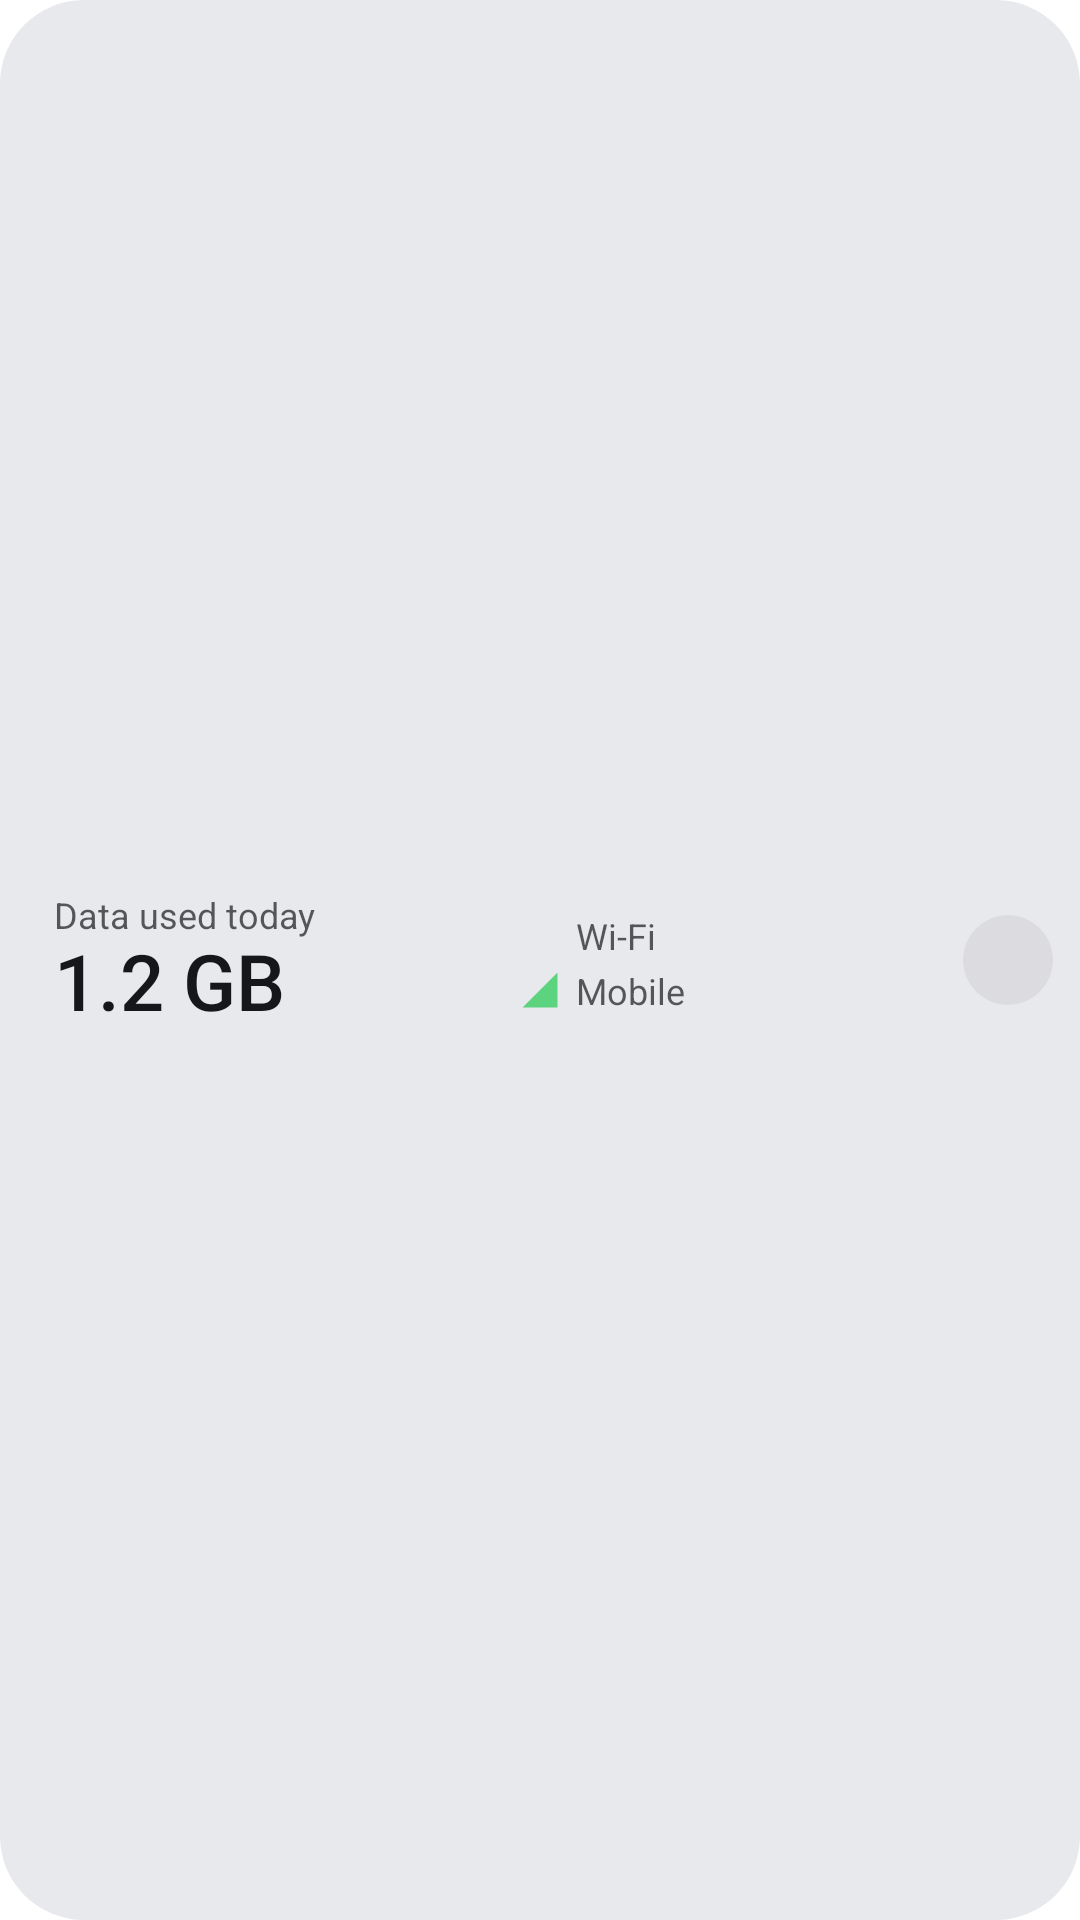

Reconstruct the res/layout file that produces this screen, plus the resources it refers to.
<!-- AndroidManifest.xml: application theme Theme.App -->
<!-- res/layout/widget_strip.xml -->
<?xml version="1.0" encoding="utf-8"?>
<FrameLayout xmlns:android="http://schemas.android.com/apk/res/android"
    android:id="@+id/widget_root"
    android:layout_width="match_parent"
    android:layout_height="match_parent">

    <ImageView
        android:id="@+id/bg"
        android:layout_width="match_parent"
        android:layout_height="match_parent"
        android:importantForAccessibility="no"
        android:scaleType="fitXY"
        android:src="@drawable/widget_preview_bg" />
    <LinearLayout
        android:layout_width="match_parent"
        android:layout_height="match_parent"
        android:gravity="center_vertical"
        android:orientation="horizontal"
        android:paddingStart="18dp"
        android:paddingTop="8dp"
        android:paddingEnd="44dp"
        android:paddingBottom="8dp">
        <LinearLayout
            android:layout_width="0dp"
            android:layout_height="wrap_content"
            android:layout_weight="1"
            android:orientation="vertical">
            <TextView
                android:id="@+id/title"
                android:layout_width="match_parent"
                android:layout_height="wrap_content"
                android:layout_marginEnd="26dp"
                android:ellipsize="end"
                android:maxLines="1"
                android:text="@string/widget_sample_title"
                android:textColor="#B315171A"
                android:textSize="12sp" />
            <TextView
                android:id="@+id/total"
                android:layout_width="wrap_content"
                android:layout_height="wrap_content"
                android:fontFamily="sans-serif-medium"
                android:includeFontPadding="false"
                android:maxLines="1"
                android:text="@string/widget_sample_total"
                android:textColor="#15171A"
                android:textSize="26sp" />        </LinearLayout>
        <LinearLayout
            android:layout_width="0dp"
            android:layout_height="wrap_content"
            android:layout_marginStart="12dp"
            android:layout_weight="1"
            android:orientation="vertical">
            <LinearLayout
                android:id="@+id/wifi_row"
                android:layout_width="match_parent"
                android:layout_height="wrap_content"
                android:layout_marginTop="2dp"
                android:gravity="center_vertical"
                android:orientation="horizontal">
                <ImageView
                    android:id="@+id/wifi_icon"
                    android:layout_width="14dp"
                    android:layout_height="14dp"
                    android:importantForAccessibility="no"
                    android:tint="#3D7BFF"
                    android:src="@drawable/ic_wifi" />
                <TextView
                    android:id="@+id/wifi_label"
                    android:layout_width="0dp"
                    android:layout_height="wrap_content"
                    android:layout_marginStart="5dp"
                    android:layout_weight="1"
                    android:ellipsize="end"
                    android:maxLines="1"
                    android:text="Wi-Fi"
                    android:textColor="#B315171A"
                    android:textSize="12sp" />
                <TextView
                    android:id="@+id/wifi_val"
                    android:layout_width="wrap_content"
                    android:layout_height="wrap_content"
                    android:layout_marginStart="6dp"
                    android:fontFamily="sans-serif-medium"
                    android:maxLines="1"
                    android:textColor="#15171A"
                    android:textSize="12sp" />
            </LinearLayout>            <LinearLayout
                android:id="@+id/cell_row"
                android:layout_width="match_parent"
                android:layout_height="wrap_content"
                android:layout_marginTop="2dp"
                android:gravity="center_vertical"
                android:orientation="horizontal">
                <ImageView
                    android:id="@+id/cell_icon"
                    android:layout_width="14dp"
                    android:layout_height="14dp"
                    android:importantForAccessibility="no"
                    android:tint="#5BD37F"
                    android:src="@drawable/ic_cell" />
                <TextView
                    android:id="@+id/cell_label"
                    android:layout_width="0dp"
                    android:layout_height="wrap_content"
                    android:layout_marginStart="5dp"
                    android:layout_weight="1"
                    android:ellipsize="end"
                    android:maxLines="1"
                    android:text="@string/mobile"
                    android:textColor="#B315171A"
                    android:textSize="12sp" />
                <TextView
                    android:id="@+id/cell_val"
                    android:layout_width="wrap_content"
                    android:layout_height="wrap_content"
                    android:layout_marginStart="6dp"
                    android:fontFamily="sans-serif-medium"
                    android:maxLines="1"
                    android:textColor="#15171A"
                    android:textSize="12sp" />
            </LinearLayout>        </LinearLayout>
    </LinearLayout>

    <FrameLayout
        android:id="@+id/refresh"
        android:layout_width="44dp"
        android:layout_height="44dp"
        android:layout_gravity="center_vertical|end"
        android:layout_margin="2dp"
        android:contentDescription="@string/refresh">
        <ImageView
            android:id="@+id/refresh_bg"
            android:layout_width="30dp"
            android:layout_height="30dp"
            android:layout_gravity="center"
            android:importantForAccessibility="no"
            android:src="@drawable/widget_circle" />
        <ImageView
            android:id="@+id/refresh_icon"
            android:layout_width="30dp"
            android:layout_height="30dp"
            android:layout_gravity="center"
            android:importantForAccessibility="no"
            android:padding="7dp"
            android:src="@drawable/ic_refresh" />
        <ProgressBar
            android:id="@+id/refresh_progress"
            style="?android:attr/progressBarStyleSmall"
            android:layout_width="18dp"
            android:layout_height="18dp"
            android:layout_gravity="center"
            android:indeterminate="true"
            android:visibility="gone" />
    </FrameLayout>
</FrameLayout>
<!-- resources referenced by this layout -->
<resources>
  <!-- drawable ic_cell (drawable) -->
  <vector xmlns:android="http://schemas.android.com/apk/res/android" android:width="24dp" android:height="24dp" android:viewportWidth="24" android:viewportHeight="24">
      <path android:fillColor="#FFFFFFFF" android:pathData="M2,22h20V2z" />
  </vector>
  <!-- drawable widget_circle (drawable) -->
  ﻿<?xml version="1.0" encoding="utf-8"?>
  <shape xmlns:android="http://schemas.android.com/apk/res/android" android:shape="oval">
      <solid android:color="#1F808080" />
  </shape>
  <!-- drawable widget_preview_bg (drawable) -->
  <?xml version="1.0" encoding="utf-8"?>
  <shape xmlns:android="http://schemas.android.com/apk/res/android" android:shape="rectangle">
      <solid android:color="#D9E4E5EA" />
      <corners android:radius="28dp" />
  </shape>
  <string name="mobile">Mobile</string>
  <string name="refresh">Refresh</string>
  <string name="widget_sample_title">Data used today</string>
  <string name="widget_sample_total">1.2 GB</string>
  <style name="Theme.App" parent="android:Theme.Material.Light.NoActionBar">
          <item name="android:windowBackground">@android:color/transparent</item>
          <item name="android:statusBarColor">@android:color/transparent</item>
          <item name="android:navigationBarColor">@android:color/transparent</item>
      </style>
</resources>
